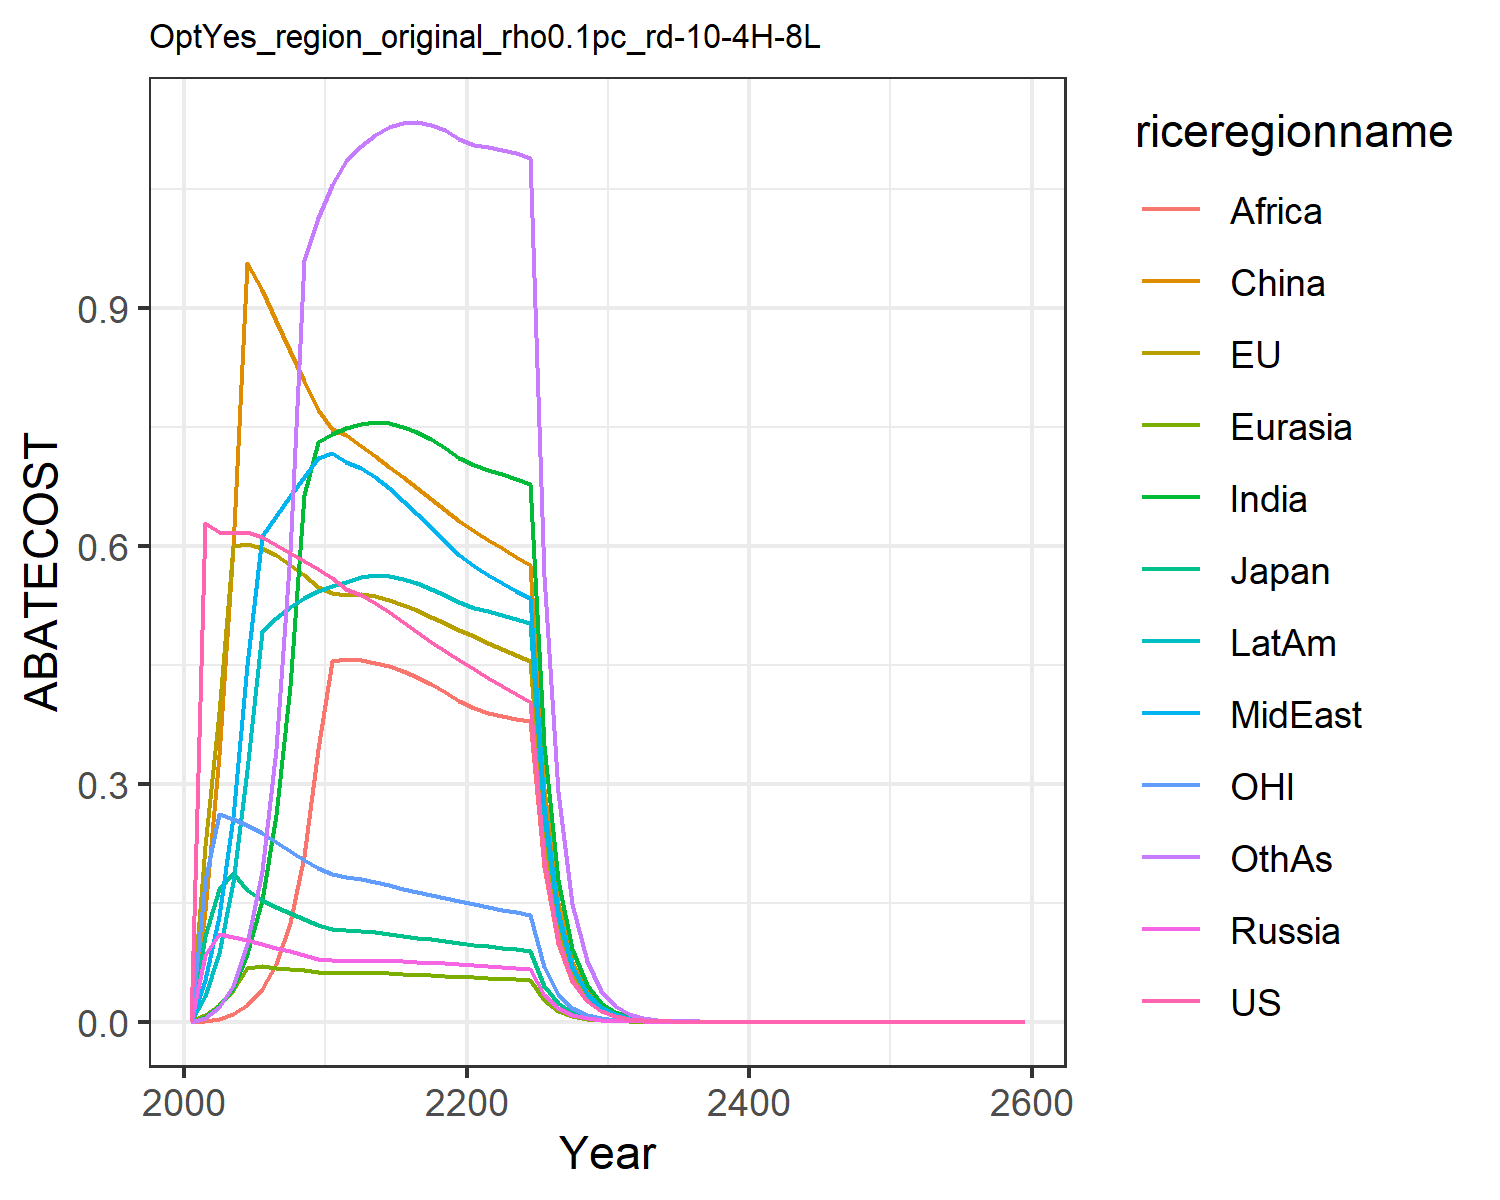

The file beside this chart, header and first rows:
0.0, 0.0, 0.0, 0.0, 0.0, 0.0, 0.0, 0.0, 0.0, 0.0, 0.0, 0.0
0.628, 0.2213, 0.1082, 0.0835, 0.008574, 0.1397, 0.005881, 0.05221, 0.001093, 0.03234, 0.1776, 0.005223
0.6172, 0.3909, 0.1675, 0.1108, 0.02163, 0.3364, 0.01933, 0.1336, 0.004028, 0.08683, 0.2612, 0.01858
0.6165, 0.5999, 0.187, 0.1072, 0.04029, 0.5983, 0.04289, 0.2577, 0.009675, 0.1761, 0.2552, 0.04525
0.6169, 0.6016, 0.1658, 0.1027, 0.06813, 0.9565, 0.08497, 0.45, 0.02099, 0.3175, 0.2482, 0.09763
0.6113, 0.5972, 0.1533, 0.09805, 0.06979, 0.9221, 0.1536, 0.6124, 0.04084, 0.4927, 0.2382, 0.1902
0.6008, 0.5876, 0.1449, 0.09344, 0.06823, 0.8835, 0.2601, 0.6379, 0.07267, 0.5092, 0.2263, 0.3435
0.5903, 0.576, 0.1368, 0.08873, 0.06649, 0.8452, 0.4229, 0.6628, 0.1249, 0.5229, 0.2149, 0.5925
0.58, 0.5627, 0.129, 0.08405, 0.06463, 0.8076, 0.6638, 0.687, 0.2084, 0.534, 0.204, 0.9596
0.5701, 0.5481, 0.1216, 0.07947, 0.06267, 0.7704, 0.7305, 0.7105, 0.3432, 0.5426, 0.1935, 1.012
0.5588, 0.5402, 0.1171, 0.07722, 0.06168, 0.7476, 0.7405, 0.7172, 0.4552, 0.5496, 0.1865, 1.054
0.5452, 0.5384, 0.1151, 0.07702, 0.06156, 0.7399, 0.7481, 0.7056, 0.4567, 0.5543, 0.1823, 1.085
0.5382, 0.5395, 0.1143, 0.07734, 0.0616, 0.726, 0.7538, 0.6985, 0.4555, 0.5608, 0.1795, 1.103
0.5277, 0.5369, 0.1126, 0.07715, 0.06132, 0.7127, 0.7556, 0.6868, 0.4525, 0.5627, 0.1759, 1.118
0.5158, 0.5319, 0.1106, 0.07667, 0.06083, 0.6994, 0.754, 0.6725, 0.4478, 0.5615, 0.1718, 1.128
0.5033, 0.5256, 0.1083, 0.07602, 0.06018, 0.686, 0.7496, 0.6568, 0.4415, 0.558, 0.1676, 1.133
0.4909, 0.5183, 0.106, 0.07525, 0.05943, 0.6724, 0.7427, 0.6401, 0.4339, 0.5527, 0.1635, 1.134
0.4788, 0.5105, 0.1037, 0.0744, 0.05859, 0.6587, 0.7338, 0.623, 0.4251, 0.5459, 0.1594, 1.13
0.4671, 0.5023, 0.1014, 0.0735, 0.05768, 0.645, 0.7231, 0.6056, 0.4153, 0.538, 0.1554, 1.123
0.4558, 0.4938, 0.09917, 0.07257, 0.05673, 0.6312, 0.7109, 0.5882, 0.4048, 0.5292, 0.1516, 1.113
0.4446, 0.4855, 0.09701, 0.07153, 0.05584, 0.6186, 0.7015, 0.5738, 0.3959, 0.522, 0.1479, 1.105
0.4335, 0.4775, 0.09496, 0.07038, 0.05504, 0.6074, 0.6957, 0.563, 0.3892, 0.517, 0.1444, 1.102
0.4228, 0.4696, 0.09297, 0.06921, 0.05425, 0.5966, 0.6901, 0.5529, 0.3854, 0.5122, 0.1411, 1.099
0.4125, 0.4618, 0.09106, 0.06803, 0.05346, 0.5861, 0.6843, 0.5433, 0.3819, 0.5073, 0.1379, 1.094
0.4026, 0.4541, 0.08921, 0.06685, 0.05267, 0.5758, 0.678, 0.534, 0.3784, 0.5021, 0.1349, 1.089
0.204, 0.2316, 0.04536, 0.03408, 0.02691, 0.2935, 0.3482, 0.2722, 0.1945, 0.2577, 0.06846, 0.5612
0.1034, 0.1181, 0.02306, 0.01737, 0.01374, 0.1496, 0.1787, 0.1388, 0.09982, 0.1321, 0.03475, 0.2889
0.05238, 0.06021, 0.01173, 0.008846, 0.007012, 0.07618, 0.0916, 0.0707, 0.05118, 0.06769, 0.01764, 0.1485
0.02654, 0.03067, 0.00596, 0.004504, 0.003576, 0.03878, 0.04689, 0.036, 0.02621, 0.03464, 0.008954, 0.07622
0.01345, 0.01562, 0.003028, 0.002292, 0.001822, 0.01974, 0.02398, 0.01832, 0.01341, 0.01771, 0.004544, 0.03907
0.006803, 0.007932, 0.001535, 0.001163, 0.0009264, 0.01002, 0.01223, 0.0093, 0.006841, 0.009028, 0.002301, 0.01996
0.003434, 0.004017, 0.0007761, 0.0005891, 0.0004697, 0.005067, 0.00622, 0.004711, 0.003479, 0.004588, 0.001162, 0.01017
0.001732, 0.002032, 0.000392, 0.000298, 0.0002379, 0.00256, 0.003159, 0.002384, 0.001767, 0.002328, 0.0005863, 0.005173
0.0008738, 0.001027, 0.0001979, 0.0001506, 0.0001204, 0.001293, 0.001603, 0.001206, 0.0008968, 0.00118, 0.0002958, 0.002628
0.0004406, 0.000519, 9.990762159509433e-5, 7.612297292149432e-5, 6.090356479140548e-5, 0.0006528, 0.0008125, 0.0006096, 0.0004547, 0.0005979, 0.0001492, 0.001334
0.0002222, 0.0002621, 5.041724084328708e-5, 3.845545388362988e-5, 3.0795355325890035e-5, 0.0003294, 0.0004116, 0.0003081, 0.0002304, 0.0003028, 7.521531833879191e-5, 0.0006766
0.000112, 0.0001324, 2.5438939529453862e-5, 1.9421851339238278e-5, 1.55660836815045e-5, 0.0001662, 0.0002084, 0.0001556, 0.0001166, 0.0001532, 3.7923455280048995e-5, 0.000343
5.648684625104081e-5, 6.683436595945213e-5, 1.2834320602805535e-5, 9.806902334969482e-6, 7.865866768381929e-6, 8.383708808951729e-5, 0.0001055, 7.861396231259773e-5, 5.903459976800017e-5, 7.751118620203915e-5, 1.9119699270183825e-5, 0.0001737
2.8480111210347397e-5, 3.3737219782817745e-5, 6.474548610355627e-6, 4.951015198609214e-6, 3.973770607743147e-6, 4.228190917362601e-5, 5.337092898554016e-5, 3.9698115328311264e-5, 2.9864260136881346e-5, 3.919661497231237e-5, 9.639011940936013e-6, 8.795294281733237e-5
1.4359164292830004e-5, 1.7027432676358234e-5, 3.265987158809232e-6, 2.4991212852326375e-6, 2.007060709138032e-6, 2.1320940026153874e-5, 2.699099891846649e-5, 2.0042652977108625e-5, 1.5101541981460808e-5, 1.981485922170332e-5, 4.859215647325129e-6, 4.450794506096091e-5
7.2395380131161354e-6, 8.592649101187634e-6, 1.6473720259617328e-6, 1.2613006383179875e-6, 1.0135147856685371e-6, 1.0749759435517407e-5, 1.3645418599276587e-5, 1.0117298053663628e-5, 7.633665107760264e-6, 1.0013975466035042e-5, 2.4495390733142363e-6, 2.2513335866948338e-5
3.6499526528133985e-6, 4.335600168502886e-6, 8.308908946788367e-7, 6.364941125105613e-7, 5.117058567035554e-7, 5.419232118665459e-6, 6.8964101051738555e-6, 5.106290209847047e-6, 3.857472727687346e-6, 5.059504466845518e-6, 1.234777285723693e-6, 1.1383493835283922e-5
1.8401723317913626e-6, 2.1873631866527986e-6, 4.1905755206316034e-7, 3.211589791399178e-7, 2.583087705948096e-7, 2.7316714414490673e-6, 3.4845005646189547e-6, 2.5768235752745815e-6, 1.948697785816363e-6, 2.55568101918281e-6, 6.224149574242286e-7, 5.753882157437962e-6
9.277366602627025e-7, 1.1034348726509346e-6, 2.1134043000056098e-7, 1.620318556241404e-7, 1.3037468046365218e-7, 1.3768141500746765e-6, 1.760154501318508e-6, 1.3001935180867583e-6, 9.841706877337532e-7, 1.2906620456058844e-6, 3.1373238796181356e-7, 2.9074384881396225e-6
4.677199740865541e-7, 5.56584010905931e-7, 1.0657918064036487e-7, 8.174094242238176e-8, 6.579438852911066e-8, 6.93876657353264e-7, 8.889231132614966e-7, 6.559650313315382e-7, 4.969261345915767e-7, 6.516803605595475e-7, 1.5813474790800417e-7, 1.4687143450018822e-6
2.357990790143089e-7, 2.807221085904485e-7, 5.374579540393984e-8, 4.1232681810512444e-8, 3.319949551631214e-8, 3.4966557089637733e-7, 4.4883849097619977e-7, 3.309081734446145e-7, 2.508527024342067e-7, 3.2898871322888755e-7, 7.97048004429246e-8, 7.417424039006867e-7
1.1887575937368004e-7, 1.4157535974638301e-7, 2.7101931982971334e-8, 2.0797430025922317e-8, 1.6750437092606937e-8, 1.761936674593052e-7, 2.2658799117355958e-7, 1.6691397110948606e-7, 1.2660776158170244e-7, 1.6605765797561063e-7, 4.01727347896914e-8, 3.7451432106155493e-7
5.992934861700065e-8, 7.139484861418909e-8, 1.3665982000169917e-8, 1.0489312480074591e-8, 8.450401726158518e-9, 8.877637985109142e-8, 1.1437001557702345e-7, 8.418605176112114e-8, 6.388878929177727e-8, 8.380596417246395e-8, 2.0247367586465602e-8, 1.8905703722428543e-7
3.0212100771833764e-8, 3.6001196178825896e-8, 6.890763976795019e-9, 5.290009643244169e-9, 4.262743604546341e-9, 4.472773363653369e-8, 5.771953536862217e-8, 4.245739601500228e-8, 3.22343674266014e-8, 4.228973700456329e-8, 1.0204611113528203e-8, 9.541902542796395e-8
1.523061659096086e-8, 1.815266074838628e-8, 3.474408313837742e-9, 2.6677219313756924e-9, 2.150133471278328e-9, 2.253362432965374e-8, 2.9125609693059937e-8, 2.1410928570169626e-8, 1.626112093952435e-8, 2.13375445469328e-8, 5.142988078717864e-9, 4.815069853288133e-8
7.678021706213216e-9, 9.15248847357025e-9, 1.7517907263161257e-9, 1.345245788863702e-9, 1.0844495192698903e-9, 1.1351729936927134e-8, 1.469516196986803e-8, 1.0796660983135051e-8, 8.202092509740165e-9, 1.0764853962773793e-8, 2.591947297260949e-9, 2.4294206224906152e-8
3.870584772191139e-9, 4.614404469804955e-9, 8.832270098491298e-10, 6.783312557894103e-10, 5.469202684245691e-10, 5.718364634902284e-9, 7.4135452593883064e-9, 5.443996672125034e-9, 4.136634408292864e-9, 5.430383130463166e-9, 1.3062575315000219e-9, 1.2255800414114641e-8
1.951189047030513e-9, 2.3263311983069906e-9, 4.4529929922932294e-10, 3.4202909187396815e-10, 2.7581140000010984e-10, 2.8804623404265947e-9, 3.739678755965748e-9, 2.74487788840337e-9, 2.0860409065896903e-9, 2.7391473195914427e-9, 6.582999483606418e-10, 6.181946073055025e-9
9.835982796234494e-10, 1.1727583364599367e-9, 2.2450290897777768e-10, 1.724515281132198e-10, 1.3908376070889412e-10, 1.450890791918527e-9, 1.886268762584447e-9, 1.3839077582644152e-9, 1.0518556371490415e-9, 1.3815496060711303e-9, 3.317504864260599e-10, 3.1178733999700502e-9
4.958290298345775e-10, 5.911914450980004e-10, 1.1318344515327549e-10, 8.694716351562718e-11, 7.01324357262383e-11, 7.307870928520093e-10, 9.513438280960133e-10, 6.97705494411501e-10, 5.30335987422872e-10, 6.967660650431622e-10, 1.6718310658618036e-10, 1.572338820823545e-9
2.4994362035351907e-10, 2.980106429830139e-10, 5.706048438552775e-11, 4.3835867665541946e-11, 3.536240216140375e-11, 3.6807129710614554e-10, 4.797770499394132e-10, 3.517384053168738e-10, 2.6736916147452715e-10, 3.5138226980561055e-10, 8.424936029023339e-11, 7.92852506142768e-10
1.2599352233114028e-10, 1.502175580314435e-10, 2.8766047486022258e-11, 2.2099931440822332e-11, 1.7829813334710538e-11, 1.8537841726942353e-10, 2.4194269671306215e-10, 1.7731753501200722e-10, 1.347845301097777e-10, 1.7719346180141227e-10, 4.245555629001086e-11, 3.997616005082863e-10
6.351123738708538e-11, 7.571746496197674e-11, 1.4501658301019772e-11, 1.1141420599241465e-11, 8.989503837605362e-12, 9.336274364850514e-11, 1.2199987985059055e-10, 8.938595367057235e-11, 6.794230064260477e-11, 8.93496662988494e-11, 2.139421961298636e-11, 2.0154664951417882e-10
3.2014687415502204e-11, 3.8164443012535386e-11, 7.310521844034378e-12, 5.6166792163727096e-12, 4.532210417298063e-12, 4.701930875853346e-11, 6.151522512109901e-11, 4.5058204593854844e-11, 3.424637217853417e-11, 4.5052379825262994e-11, 1.0780840565398232e-11, 1.0160592219804658e-10
1.6137803771948154e-11, 1.9235799639665832e-11, 3.6852995194852254e-12, 2.831451096782185e-12, 2.284921105008297e-12, 2.3679250989088987e-11, 3.101590165235197e-11, 2.271259150802191e-11, 1.726097877507394e-11, 2.2715591959709617e-11, 5.432544735474667e-12, 5.1219364529317895e-11
